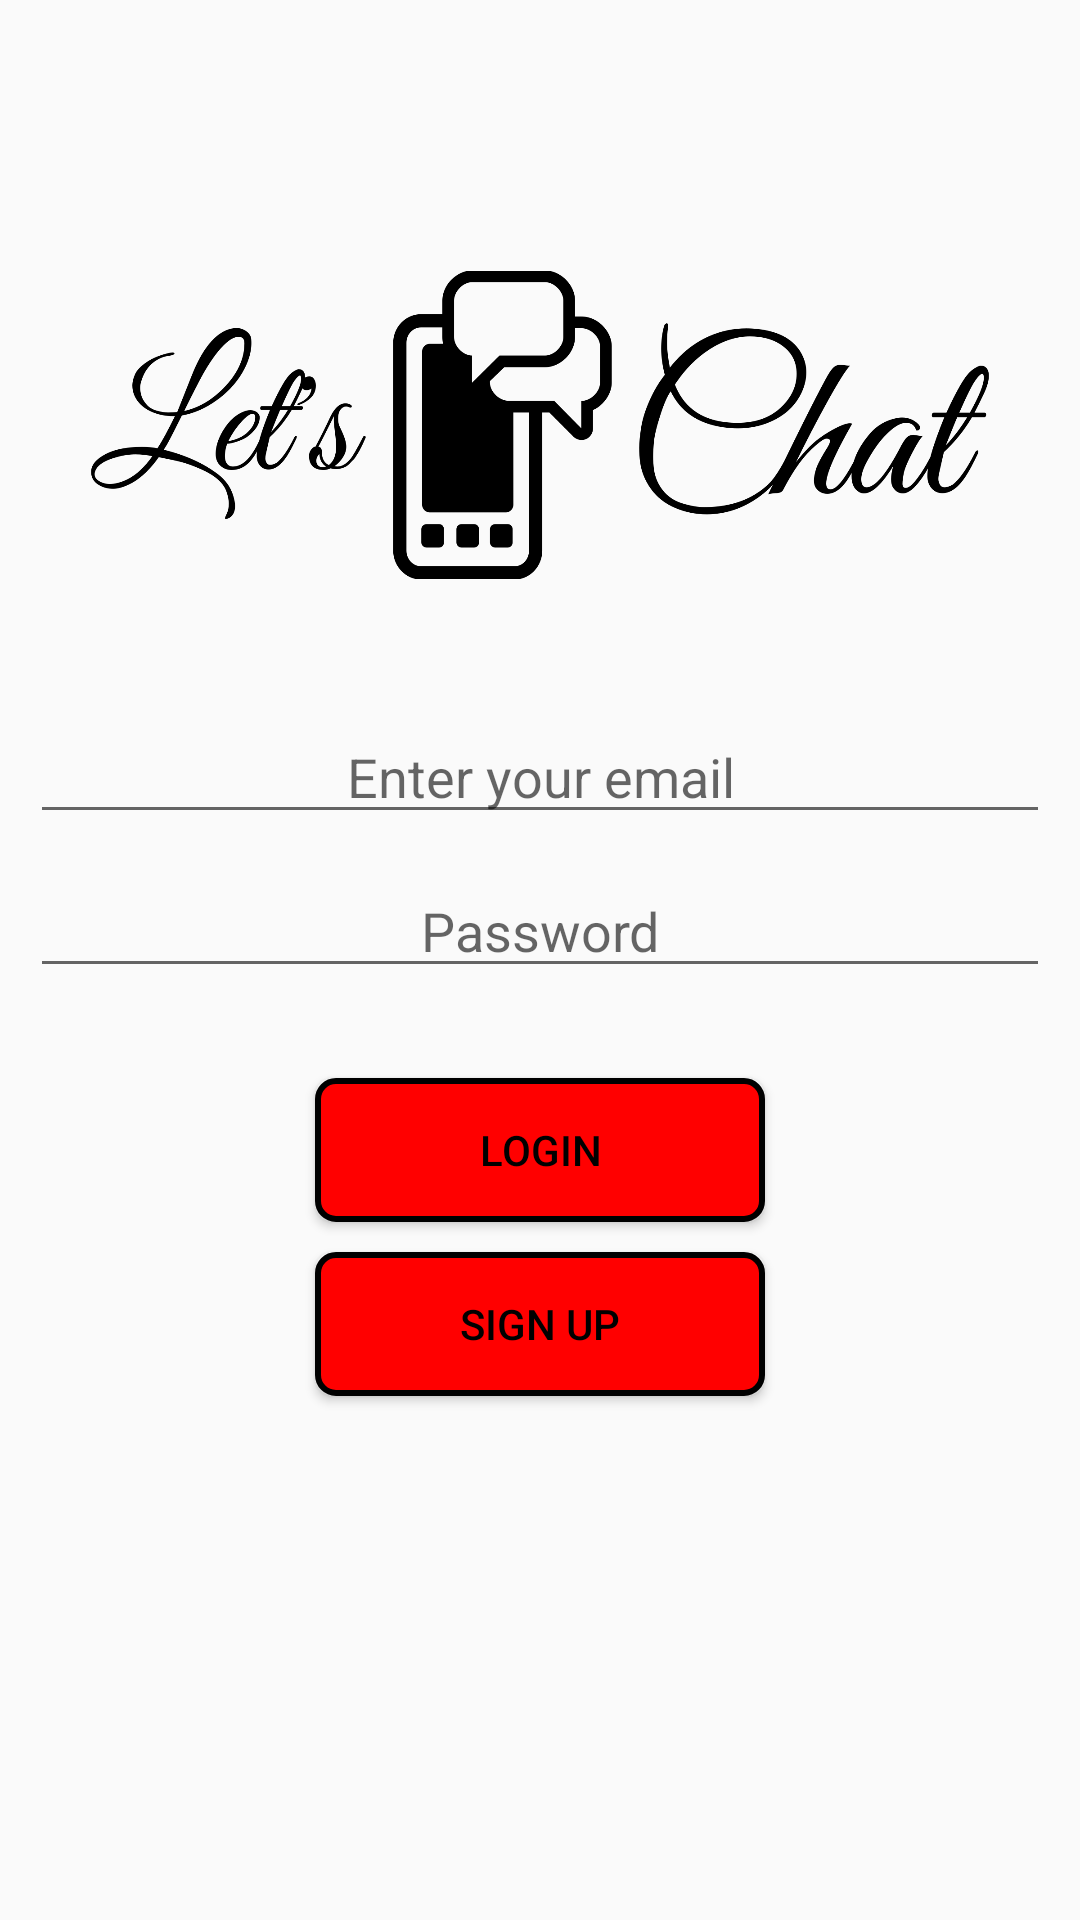

Reconstruct the res/layout file that produces this screen, plus the resources it refers to.
<!-- AndroidManifest.xml: application theme Theme.LetsChat -->
<!-- res/layout/activity_login.xml -->
<?xml version="1.0" encoding="utf-8"?>
<RelativeLayout xmlns:android="http://schemas.android.com/apk/res/android"
    xmlns:app="http://schemas.android.com/apk/res-auto"
    xmlns:tools="http://schemas.android.com/tools"
    android:layout_width="match_parent"
    android:layout_height="match_parent"
    tools:context=".Login"
    android:background="@drawable/background2">
    
    <ImageView
        android:id="@+id/app_logo"
        android:layout_width="300dp"
        android:layout_height="150dp"
        android:src="@drawable/logo_text"
        android:layout_centerHorizontal="true"
        android:layout_marginTop="200px"/>

    <EditText
        android:id="@+id/email"
        android:layout_width="match_parent"
        android:layout_height="wrap_content"
        android:layout_below="@+id/app_logo"
        android:layout_marginTop="20dp"
        android:hint="Enter your email"
        android:textColor="@color/black"
        android:textAlignment="center"
        android:layout_marginEnd="10dp"
        android:layout_marginStart="10dp"/>

    <EditText
        android:id="@+id/password"
        android:layout_width="match_parent"
        android:layout_height="wrap_content"
        android:layout_below="@+id/email"
        android:layout_marginTop="10dp"
        android:hint="Password"
        android:textColor="@color/black"
        android:textAlignment="center"
        android:layout_marginEnd="10dp"
        android:layout_marginStart="10dp"/>
    <Button
        android:id="@+id/btnLogin"
        android:layout_width="150dp"
        android:layout_height="wrap_content"
        android:layout_below="@id/password"
        android:layout_centerHorizontal="true"
        android:layout_marginTop="30dp"
        android:text="login"
        android:textColor="@color/black"
        android:background="@drawable/my_button"/>

    <Button
        android:id="@+id/btn_signup"
        android:layout_width="150dp"
        android:layout_height="wrap_content"
        android:layout_below="@id/btnLogin"
        android:layout_centerHorizontal="true"
        android:layout_marginTop="10dp"
        android:text="Sign Up"
        android:background="@drawable/my_button"
        android:textColor="@color/black"/>

</RelativeLayout>
<!-- resources referenced by this layout -->
<resources>
  <!-- drawable logo_text: png bitmap (drawable-v24, 66990 bytes) -->
  <!-- drawable my_button (drawable) -->
  <?xml version="1.0" encoding="utf-8"?>
  <selector xmlns:android="http://schemas.android.com/apk/res/android" >
      <item android:state_pressed="true" >
          <shape android:shape="rectangle"  >
              <corners android:radius="6dp" />
              <stroke android:width="2dp" android:color="#000000" />
              <gradient android:angle="-90" android:startColor="#ff0000" android:endColor="#ff0000"  />
          </shape>
      </item>
      <item android:state_focused="true">
          <shape android:shape="rectangle"  >
              <corners android:radius="6dp" />
              <stroke android:width="2dp" android:color="#000000" />
              <solid android:color="#ff0000"/>
          </shape>
      </item>
      <item >
          <shape android:shape="rectangle"  >
              <corners android:radius="6dp" />
              <stroke android:width="2dp" android:color="#000000" />
              <gradient android:angle="-90" android:startColor="#ff0000" android:endColor="#ff0000" />
          </shape>
      </item>
  </selector>
  <style name="Theme.LetsChat" parent="Theme.AppCompat.Light.NoActionBar">
          
          <item name="colorPrimary">@color/black</item>
          <item name="colorPrimaryVariant">@color/black</item>
          <item name="colorOnPrimary">@color/white</item>
          
          <item name="colorSecondary">@color/teal_200</item>
          <item name="colorSecondaryVariant">@color/teal_700</item>
          <item name="colorOnSecondary">@color/black</item>
          
          <item name="android:statusBarColor">?attr/colorPrimaryVariant</item>
          
      </style>
  <!-- not gathered from this repository: default colours our renderer supplied (Android Studio template values) -->
  <color name="teal_200">#FF03DAC5</color>
  <color name="teal_700">#FF018786</color>
  <color name="black">#FF000000</color>
  <color name="white">#FFFFFFFF</color>
</resources>
